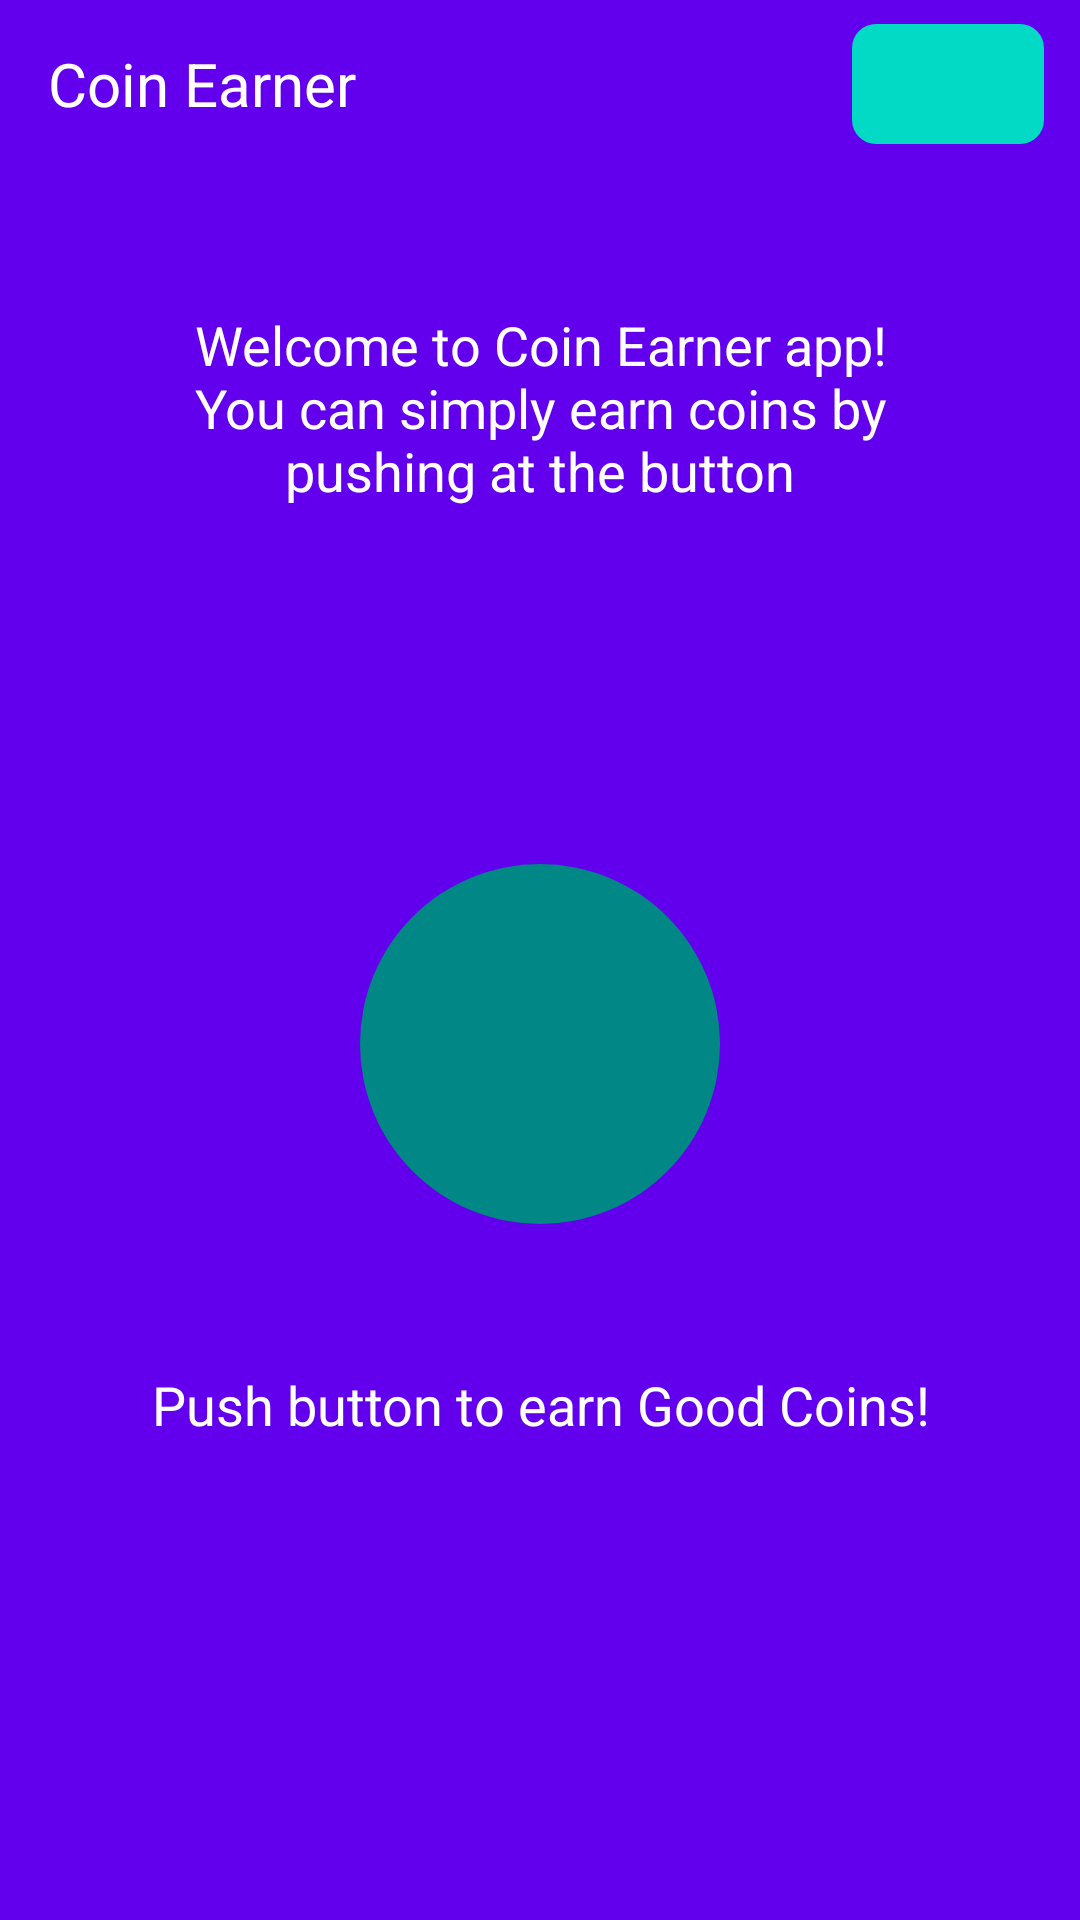

Layout XML and referenced resources for this Android screen:
<!-- AndroidManifest.xml: application theme Theme.CoinEarner -->
<!-- res/layout/fragment_main.xml -->
<?xml version="1.0" encoding="utf-8"?>
<layout xmlns:android="http://schemas.android.com/apk/res/android"
    xmlns:app="http://schemas.android.com/apk/res-auto"
    xmlns:tools="http://schemas.android.com/tools">

    <androidx.constraintlayout.widget.ConstraintLayout
        android:id="@+id/main"
        android:layout_width="match_parent"
        android:layout_height="match_parent"
        android:background="@color/design_default_color_primary"
        tools:context=".view.main.MainFragment">


        <ImageView
            android:id="@+id/getCoinButton"
            android:layout_width="120dp"
            android:layout_height="120dp"
            app:layout_constraintBottom_toBottomOf="parent"
            app:layout_constraintEnd_toEndOf="parent"
            android:stateListAnimator="@animator/button_animator"
            app:layout_constraintStart_toStartOf="parent"
            android:background="@drawable/circle_secondary_variant"
            app:layout_constraintTop_toBottomOf="@+id/toolbar"
            android:padding="36dp"
            app:srcCompat="@drawable/ic_coin"
            android:contentDescription="@string/cd__get_coin_button" />

        <androidx.appcompat.widget.Toolbar
            android:id="@+id/toolbar"
            android:layout_width="match_parent"
            android:layout_height="wrap_content"
            android:background="?attr/colorPrimary"
            android:minHeight="?attr/actionBarSize"
            android:theme="?attr/actionBarTheme"
            app:layout_constraintEnd_toEndOf="parent"
            app:layout_constraintStart_toStartOf="parent"
            app:layout_constraintTop_toTopOf="parent">

            <RelativeLayout
                android:id="@+id/toolbarView"
                android:layout_width="match_parent"
                android:layout_height="?actionBarSize"
                app:layout_constraintEnd_toEndOf="parent"
                app:layout_constraintHorizontal_bias="0.0"
                app:layout_constraintStart_toStartOf="parent"
                app:layout_constraintTop_toTopOf="parent">


                <TextView
                    android:id="@+id/toolbarTextView"
                    android:layout_width="wrap_content"
                    android:layout_height="wrap_content"
                    android:layout_alignParentStart="true"
                    android:layout_centerVertical="true"
                    android:layout_toStartOf="@+id/coinPanelRelativeLayout"
                    android:text="@string/app_name"
                    android:textColor="@color/design_default_color_on_primary"
                    android:textSize="20sp" />

                <RelativeLayout
                    android:id="@+id/coinPanelRelativeLayout"
                    android:layout_width="wrap_content"
                    android:layout_alignParentEnd="true"
                    android:layout_centerVertical="true"
                    android:minHeight="40dp"
                    android:paddingStart="12dp"
                    android:clipChildren="false"
                    android:clipToPadding="false"
                    android:layout_marginEnd="12dp"
                    android:clickable="true"
                    android:stateListAnimator="@animator/button_animator"
                    android:focusable="true"
                    android:paddingEnd="16dp"
                    android:background="@drawable/btn_accent_enabled_4dp"
                    android:layout_height="wrap_content">

                    <ImageView
                        android:id="@+id/coinImageView"
                        android:layout_width="24dp"
                        android:layout_height="24dp"
                        android:layout_alignParentStart="true"
                        android:layout_centerVertical="true"
                        android:src="@drawable/ic_coin"
                        android:contentDescription="@string/cd_coin" />

                    <TextView
                        android:id="@+id/coinTextView"
                        android:layout_width="wrap_content"
                        android:layout_height="wrap_content"
                        android:layout_marginStart="12dp"
                        android:layout_toEndOf="@id/coinImageView"
                        android:layout_centerVertical="true"
                        android:textStyle="bold"
                        android:textColor="@color/design_default_color_on_secondary"
                        android:textAllCaps="true"
                        tools:text="30 Coin" />

                </RelativeLayout>


            </RelativeLayout>

        </androidx.appcompat.widget.Toolbar>

        <TextView
            android:id="@+id/welcomeTextView"
            android:layout_width="0dp"
            android:layout_height="wrap_content"
            android:layout_marginStart="36dp"
            android:layout_marginEnd="36dp"
            android:gravity="center"
            android:text="@string/coin_earner__welcome_message"
            android:textColor="@color/design_default_color_on_primary"
            android:textSize="18sp"
            app:layout_constraintBottom_toBottomOf="parent"
            app:layout_constraintEnd_toEndOf="parent"
            app:layout_constraintStart_toStartOf="parent"
            app:layout_constraintTop_toBottomOf="@+id/toolbar"
            app:layout_constraintVertical_bias="0.09" />

        <TextView
            android:id="@+id/hintTextView"
            android:layout_width="0dp"
            android:layout_height="wrap_content"
            android:layout_marginStart="36dp"
            android:layout_marginEnd="36dp"
            android:gravity="center"
            android:text="@string/coin_earner__hint_message"
            android:textColor="@color/design_default_color_on_primary"
            android:textSize="18sp"
            app:layout_constraintBottom_toBottomOf="parent"
            app:layout_constraintEnd_toEndOf="parent"
            app:layout_constraintHorizontal_bias="0.0"
            app:layout_constraintStart_toStartOf="parent"
            app:layout_constraintTop_toBottomOf="@+id/getCoinButton"
            app:layout_constraintVertical_bias="0.231" />

    </androidx.constraintlayout.widget.ConstraintLayout>

</layout>
<!-- resources referenced by this layout -->
<resources>
  <!-- drawable btn_accent_enabled_4dp (drawable) -->
  <?xml version="1.0" encoding="utf-8"?>
  <ripple xmlns:android="http://schemas.android.com/apk/res/android"
      android:color="@color/white">
  
      <item android:id="@android:id/mask">
          <color android:color="#42ffffff" />
      </item>
  
      <item android:id="@android:id/background">
          <shape android:shape="rectangle">
              <solid
                  android:color="@color/design_default_color_secondary" />
              <corners android:radius="8dp" />
          </shape>
      </item>
  </ripple>
  <!-- drawable circle_secondary_variant (drawable) -->
  <?xml version="1.0" encoding="utf-8"?>
  <shape android:shape="oval" xmlns:android="http://schemas.android.com/apk/res/android">
  
      <size android:width="64dp" android:height="64dp"/>
      <solid android:color="@color/design_default_color_secondary_variant"/>
  
  </shape>
  <string name="app_name">Coin Earner</string>
  <string name="cd__get_coin_button">Get Coin Button</string>
  <string name="cd_coin">Coin</string>
  <string name="coin_earner__hint_message">Push button to earn Good Coins!</string>
  <string name="coin_earner__welcome_message">Welcome to Coin Earner app!\nYou can simply earn coins by pushing at the button</string>
  <style name="Theme.CoinEarner" parent="Theme.MaterialComponents.DayNight.NoActionBar.Bridge">
          
          <item name="colorPrimary">@color/purple_500</item>
          <item name="colorPrimaryVariant">@color/purple_700</item>
          <item name="colorOnPrimary">@color/white</item>
          
          <item name="colorSecondary">@color/teal_200</item>
          <item name="colorSecondaryVariant">@color/teal_700</item>
          <item name="colorOnSecondary">@color/black</item>
          
          <item name="android:statusBarColor" tools:targetApi="l">?attr/colorPrimaryVariant</item>
          
      </style>
  <!-- not gathered from this repository: default colours our renderer supplied (Android Studio template values) -->
  <color name="purple_500">#FF6200EE</color>
  <color name="purple_700">#FF3700B3</color>
  <color name="teal_200">#FF03DAC5</color>
  <color name="teal_700">#FF018786</color>
  <color name="black">#FF000000</color>
  <color name="white">#FFFFFFFF</color>
</resources>
